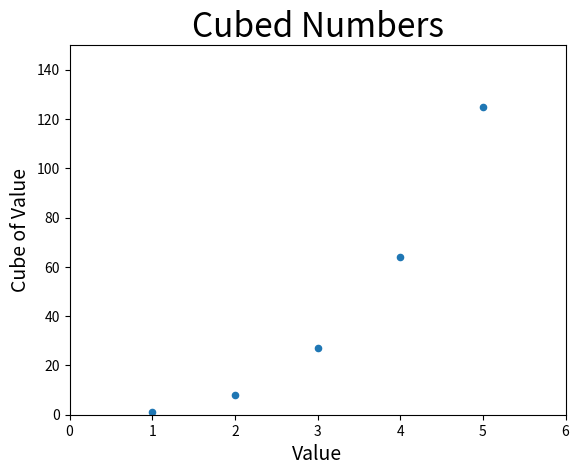

This chart was generated by the following Python code:
import matplotlib.pyplot as plt

x_values = list(range(1, 6))
y_values = [x**3 for x in x_values]

#define scatter and color map
plt.scatter(x_values, y_values, s=20)

#Set chart label and axes
plt.title("Cubed Numbers", fontsize=24)
plt.xlabel("Value", fontsize=14)
plt.ylabel("Cube of Value", fontsize=14)

#Set size of tick labels
plt.tick_params(axis='both', which='major', labelsize=10)

#Set axis range
plt.axis([0,6,0,150])

plt.show()